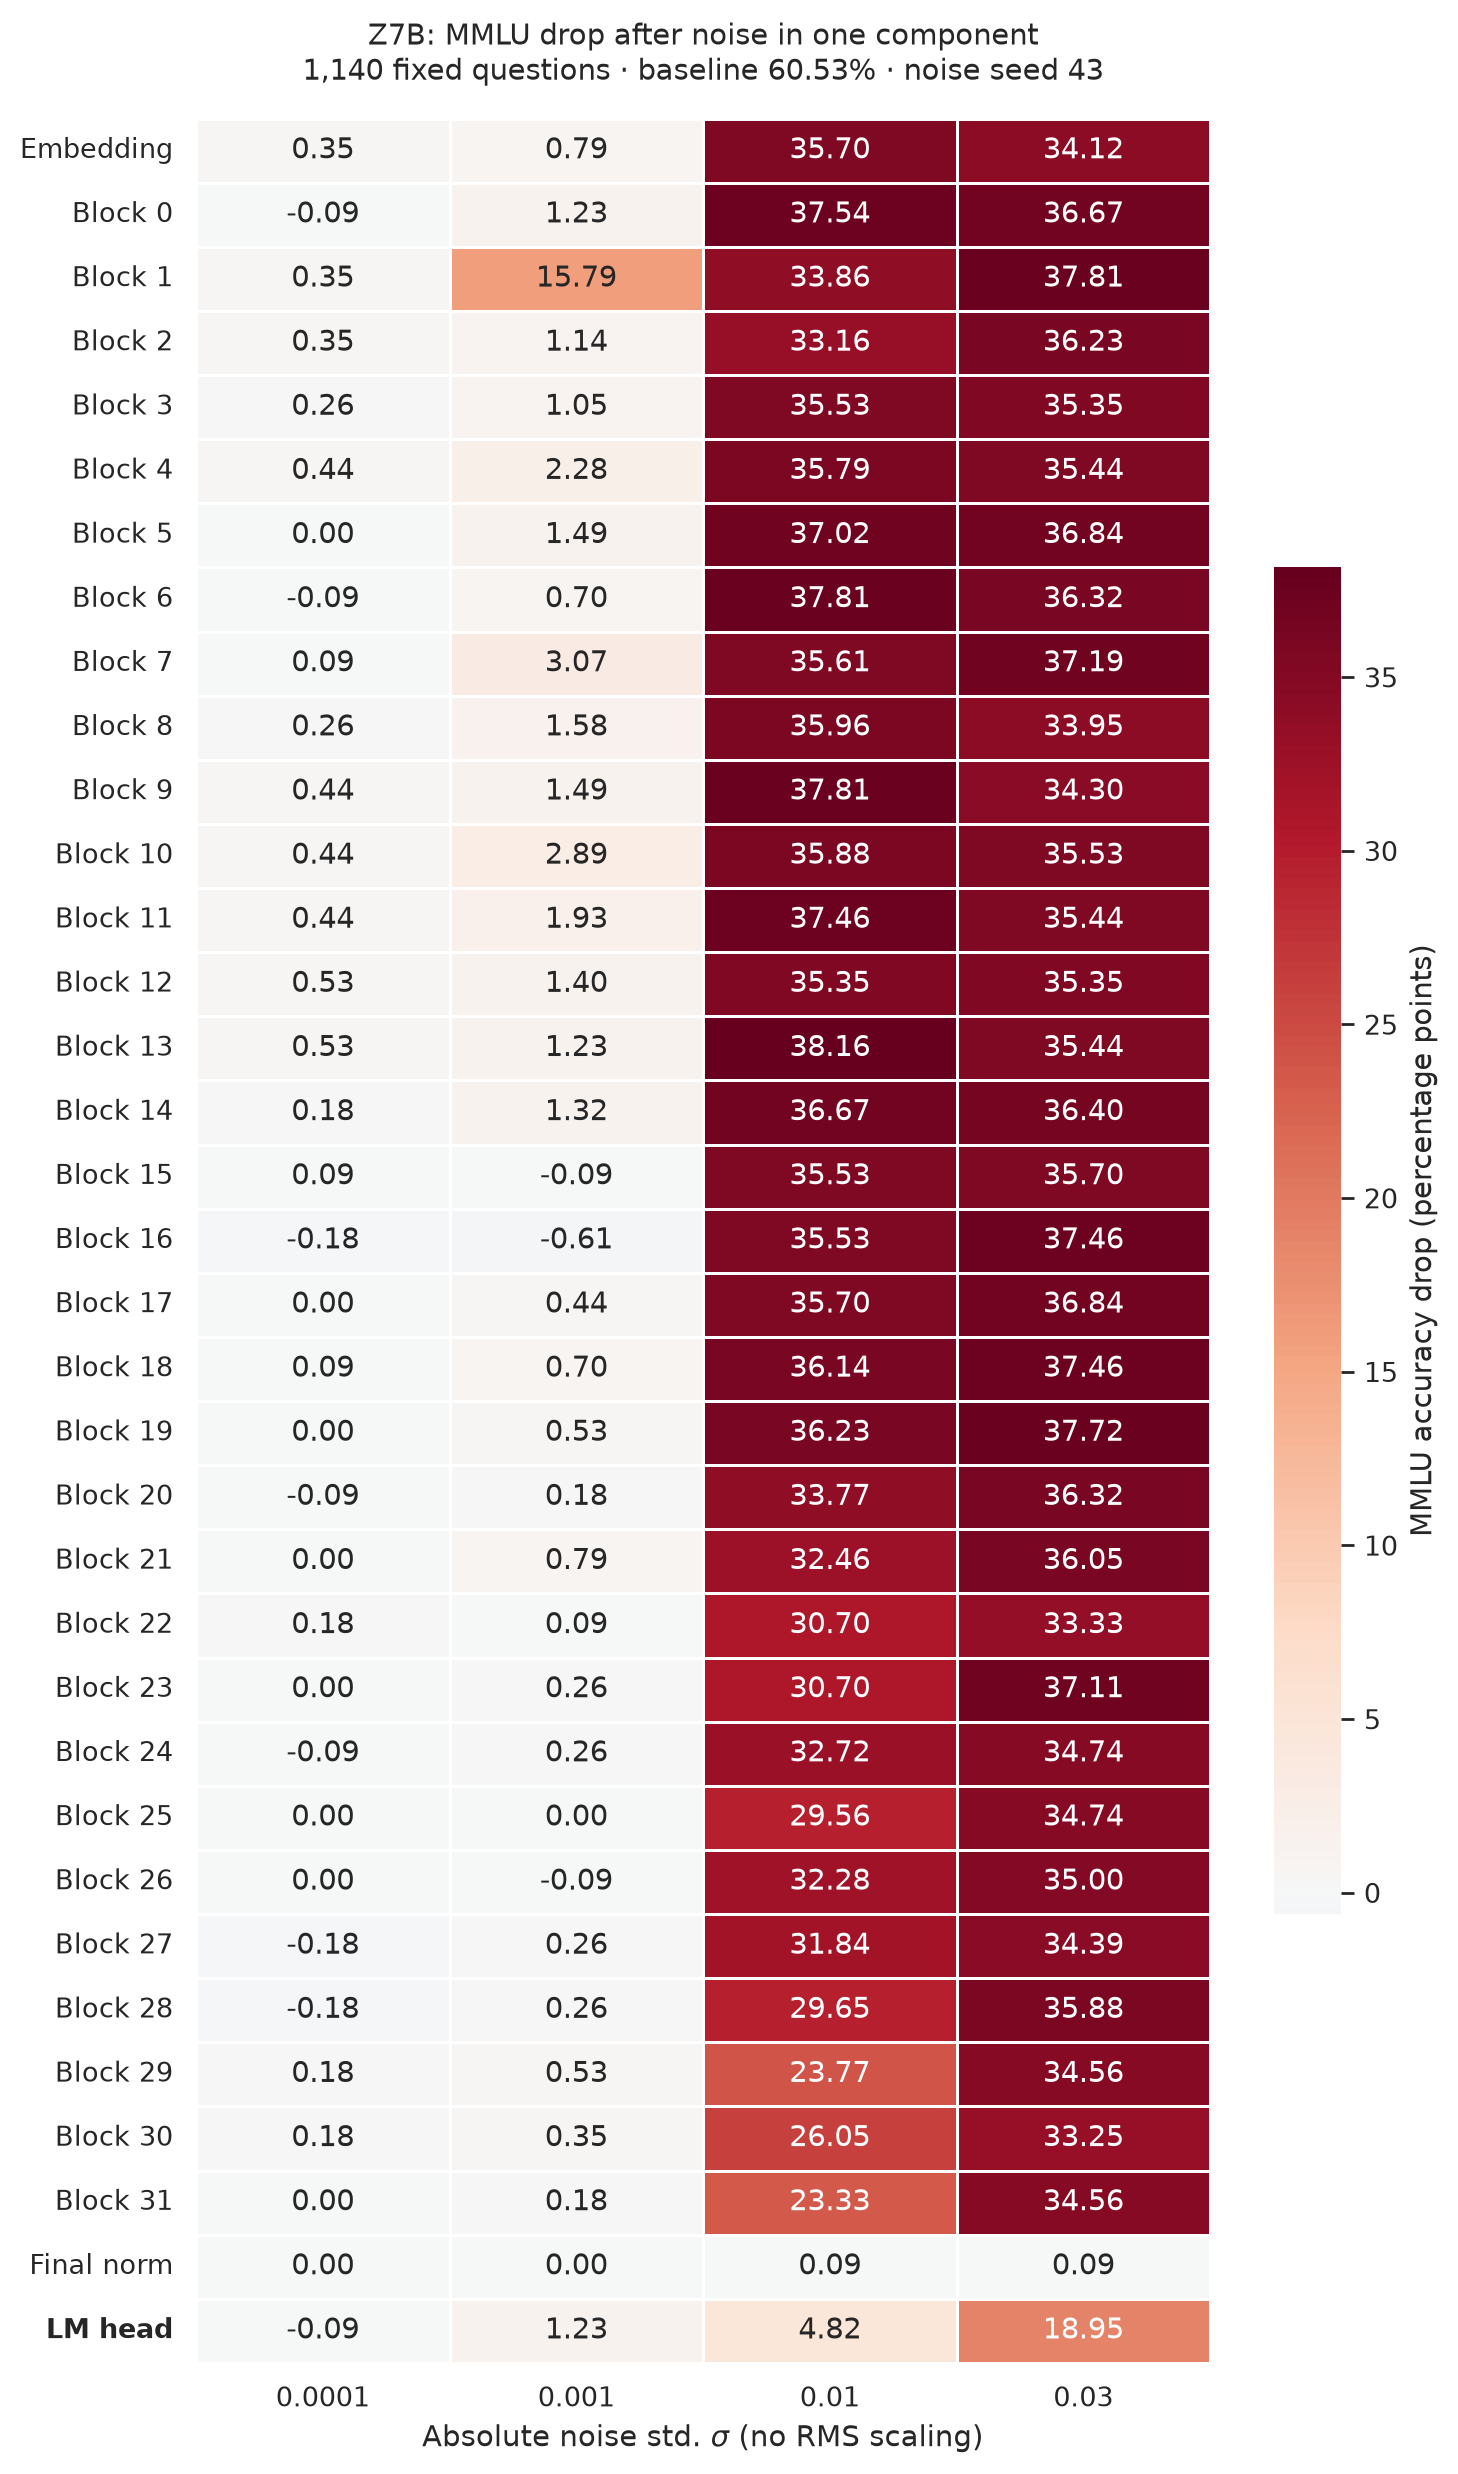

Data behind this chart, as committed beside it:
group, 0.0001, 0.0010, 0.0100, 0.0300
embedding, 0.3509, 0.7895, 35.7, 34.12
layer-0, -0.0877, 1.228, 37.54, 36.67
layer-1, 0.3509, 15.79, 33.86, 37.81
layer-2, 0.3509, 1.14, 33.16, 36.23
layer-3, 0.2632, 1.053, 35.53, 35.35
layer-4, 0.4386, 2.281, 35.79, 35.44
layer-5, 0.0000, 1.491, 37.02, 36.84
layer-6, -0.0877, 0.7018, 37.81, 36.32
layer-7, 0.0877, 3.07, 35.61, 37.19
layer-8, 0.2632, 1.579, 35.96, 33.95
layer-9, 0.4386, 1.491, 37.81, 34.3
layer-10, 0.4386, 2.895, 35.88, 35.53
layer-11, 0.4386, 1.93, 37.46, 35.44
layer-12, 0.5263, 1.403, 35.35, 35.35
layer-13, 0.5263, 1.228, 38.16, 35.44
layer-14, 0.1754, 1.316, 36.67, 36.4
layer-15, 0.0877, -0.0877, 35.53, 35.7
layer-16, -0.1754, -0.6140, 35.53, 37.46
layer-17, 0.0000, 0.4386, 35.7, 36.84
layer-18, 0.0877, 0.7018, 36.14, 37.46
layer-19, 0.0000, 0.5263, 36.23, 37.72
layer-20, -0.0877, 0.1754, 33.77, 36.32
layer-21, 0.0000, 0.7895, 32.46, 36.05
layer-22, 0.1754, 0.0877, 30.7, 33.33
layer-23, 0.0000, 0.2632, 30.7, 37.11
layer-24, -0.0877, 0.2632, 32.72, 34.74
layer-25, 0.0000, 0.0000, 29.56, 34.74
layer-26, 0.0000, -0.0877, 32.28, 35
layer-27, -0.1754, 0.2632, 31.84, 34.39
layer-28, -0.1754, 0.2632, 29.65, 35.88
layer-29, 0.1754, 0.5263, 23.77, 34.56
layer-30, 0.1754, 0.3509, 26.05, 33.25
layer-31, 0.0000, 0.1754, 23.33, 34.56
final-norm, 0.0000, 0.0000, 0.0877, 0.0877
lm-head, -0.0877, 1.228, 4.825, 18.95
